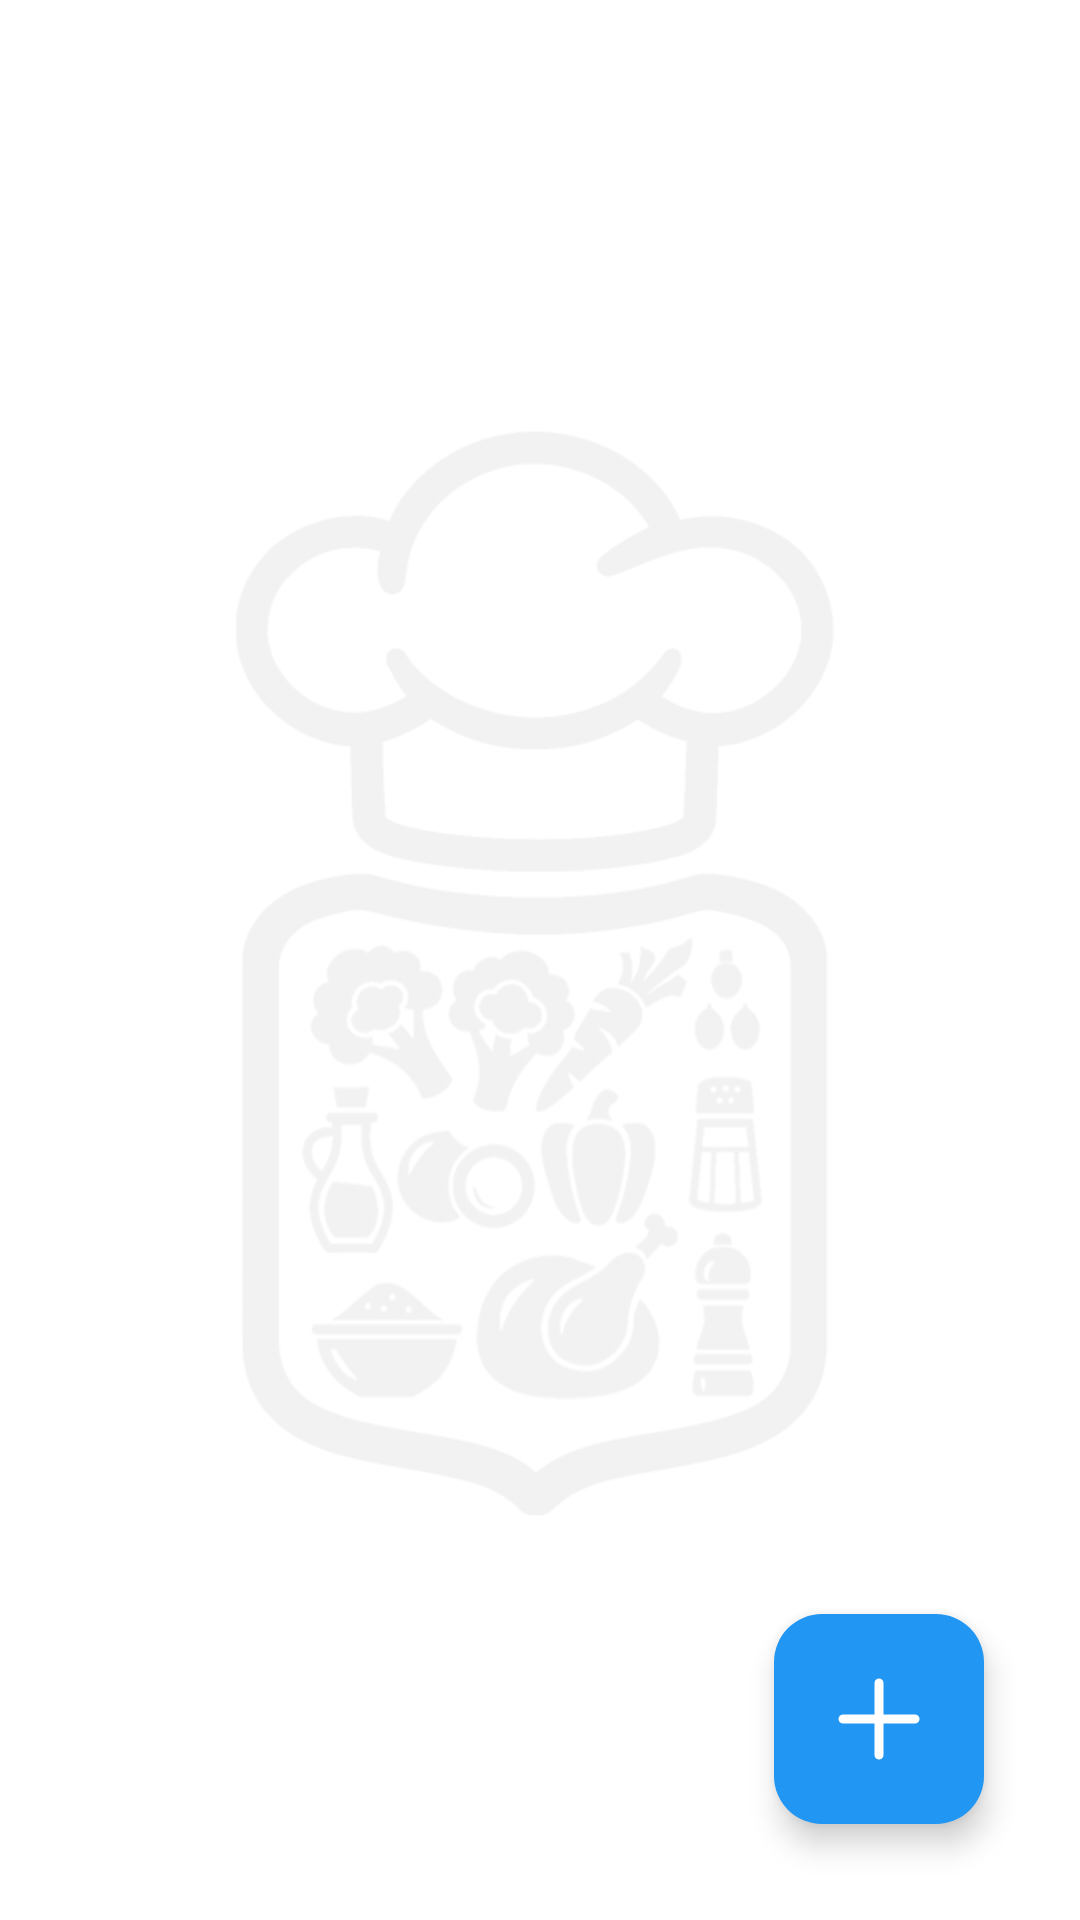

Here is an Android app screen rendered from its layout file. Give the layout XML and the strings, colors and styles it references.
<!-- AndroidManifest.xml: application theme Theme.RecetasDigitales -->
<!-- res/layout/fragment_ingredientes.xml -->
<?xml version="1.0" encoding="utf-8"?>
<androidx.coordinatorlayout.widget.CoordinatorLayout xmlns:android="http://schemas.android.com/apk/res/android"
    xmlns:app="http://schemas.android.com/apk/res-auto"
    xmlns:tools="http://schemas.android.com/tools"
    android:layout_width="match_parent"
    android:layout_height="match_parent"
    android:background="@android:color/transparent">

    <ImageView
        android:layout_width="match_parent"
        android:layout_height="match_parent"
        android:contentDescription="@string/fondo_ingredientes"
        android:alpha="0.12"
        android:padding="50dp"
        android:scaleType="centerCrop"
        android:src="@drawable/bg_ingredientes"
        tools:ignore="ImageContrastCheck" />

    <androidx.recyclerview.widget.RecyclerView
        android:id="@+id/rvIngredientes"
        android:layout_width="match_parent"
        android:layout_height="match_parent"
        android:theme="@style/ThemeNoHighlight"
        app:layoutManager="androidx.recyclerview.widget.LinearLayoutManager"
        tools:listitem="@layout/recycler_ingredientes_item" />

    <com.google.android.material.floatingactionbutton.FloatingActionButton
        android:id="@+id/fabIngredientes"
        android:layout_width="wrap_content"
        android:layout_height="wrap_content"
        android:layout_gravity="bottom|end"
        android:layout_margin="32dp"
        android:contentDescription="@string/boton_nuevo_ingrediente"
        android:importantForAccessibility="no"
        app:backgroundTint="?attr/colorPrimary"
        app:fabCustomSize="70dp"
        app:icon="@drawable/rounded_add_2_48"
        app:maxImageSize="36dp"
        app:rippleColor="?attr/rippleColor"
        app:srcCompat="@drawable/rounded_add_2_48"
        app:tint="@android:color/white"
        tools:ignore="SpeakableTextPresentCheck" />

</androidx.coordinatorlayout.widget.CoordinatorLayout>
<!-- res/layout/recycler_ingredientes_item.xml (included above) -->
<?xml version="1.0" encoding="utf-8"?>
<androidx.constraintlayout.widget.ConstraintLayout xmlns:android="http://schemas.android.com/apk/res/android"
    xmlns:app="http://schemas.android.com/apk/res-auto"
    xmlns:tools="http://schemas.android.com/tools"
    android:layout_width="match_parent"
    android:layout_height="wrap_content">

    <androidx.cardview.widget.CardView
        android:id="@+id/cardIngrediente"
        android:layout_width="match_parent"
        android:layout_height="match_parent"
        android:layout_marginStart="16dp"
        android:layout_marginTop="16dp"
        android:layout_marginEnd="16dp"
        android:clickable="true"
        android:focusable="true"
        android:foreground="@drawable/ripple_receta"
        app:cardBackgroundColor="@color/fondoCardView"
        app:cardCornerRadius="10dp"
        app:cardElevation="0dp"
        app:contentPadding="10dp"
        app:layout_constraintStart_toStartOf="parent"
        app:layout_constraintTop_toTopOf="parent"
        app:strokeWidth="0dp">

        <androidx.constraintlayout.widget.ConstraintLayout
            android:layout_width="match_parent"
            android:layout_height="wrap_content"
            android:minHeight="48dp">

            <TextView
                android:id="@+id/tvNombreIngredienteItem"
                android:layout_width="0dp"
                android:layout_height="wrap_content"
                android:enabled="true"
                android:gravity="start"
                android:minHeight="36dp"
                android:paddingTop="2dp"
                android:text="@string/nombre_del_ingrediente"
                android:textSize="24sp"
                android:textStyle="bold"
                app:layout_constraintEnd_toStartOf="@id/barrierIngredienteItem"
                app:layout_constraintHorizontal_bias="0.0"
                app:layout_constraintStart_toStartOf="parent"
                app:layout_constraintTop_toTopOf="parent"
                tools:ignore="Autofill,LabelFor,VisualLintTextFieldSize" />

            <LinearLayout
                android:layout_width="wrap_content"
                android:layout_height="wrap_content"
                android:orientation="horizontal"
                app:layout_constraintBottom_toBottomOf="parent"
                app:layout_constraintStart_toStartOf="parent"
                app:layout_constraintTop_toBottomOf="@id/tvNombreIngredienteItem">

                <TextView
                    android:id="@+id/tvCantidadItem"
                    android:layout_width="wrap_content"
                    android:layout_height="wrap_content"
                    android:layout_marginEnd="6dp"
                    android:enabled="false"
                    android:textSize="16sp"
                    android:textStyle="italic"
                    tools:text="250" />

                <TextView
                    android:id="@+id/tvUnidadItem"
                    android:layout_width="wrap_content"
                    android:layout_height="wrap_content"
                    android:enabled="false"
                    android:textSize="16sp"
                    android:textStyle="italic"
                    tools:text="g" />

            </LinearLayout>

            <androidx.constraintlayout.widget.Barrier
                android:id="@+id/barrierIngredienteItem"
                android:layout_width="wrap_content"
                android:layout_height="match_parent"
                app:barrierDirection="start"
                app:constraint_referenced_ids="ibBorrarIngredienteItem" />

            <ImageButton
                android:id="@+id/ibBorrarIngredienteItem"
                android:layout_width="wrap_content"
                android:layout_height="0dp"
                android:layout_marginStart="8dp"
                android:layout_marginTop="10dp"
                android:layout_marginEnd="8dp"
                android:layout_marginBottom="10dp"
                android:adjustViewBounds="true"
                android:background="?attr/selectableItemBackgroundBorderless"
                android:contentDescription="@string/boton_de_eliminar"
                android:focusable="true"
                android:scaleType="centerCrop"
                app:layout_constraintBottom_toBottomOf="parent"
                app:layout_constraintEnd_toEndOf="parent"
                app:layout_constraintHorizontal_bias="0.5"
                app:layout_constraintStart_toEndOf="@id/barrierIngredienteItem"
                app:layout_constraintTop_toTopOf="parent"
                app:srcCompat="@drawable/outline_delete_24"
                tools:ignore="TouchTargetSizeCheck,RedundantDescriptionCheck" />

        </androidx.constraintlayout.widget.ConstraintLayout>

    </androidx.cardview.widget.CardView>
</androidx.constraintlayout.widget.ConstraintLayout>
<!-- resources referenced by this layout -->
<resources>
  <color name="fondoCardView">#4790CAF9</color>
  <!-- drawable bg_ingredientes: png bitmap (drawable, 64556 bytes) -->
  <!-- drawable ripple_receta (drawable) -->
  <?xml version="1.0" encoding="utf-8"?>
  <ripple xmlns:android="http://schemas.android.com/apk/res/android"
      android:color="@color/ripple_item">
  
      
      <item android:id="@android:id/mask">
          <shape android:shape="rectangle">
              <corners android:radius="10dp" />
              <solid android:color="@android:color/white" />
          </shape>
      </item>
  
  </ripple>
  <!-- drawable rounded_add_2_48 (drawable) -->
  <vector xmlns:android="http://schemas.android.com/apk/res/android"
      android:height="48dp"
      android:tint="#000000"
      android:viewportHeight="960"
      android:viewportWidth="960"
      android:width="48dp">
  
      <path
          android:fillColor="@android:color/white"
          android:pathData="M480,840Q463,840 451.5,828.5Q440,817 440,800L440,520L160,520Q143,520 131.5,508.5Q120,497 120,480Q120,463 131.5,451.5Q143,440 160,440L440,440L440,160Q440,143 451.5,131.5Q463,120 480,120Q497,120 508.5,131.5Q520,143 520,160L520,440L800,440Q817,440 828.5,451.5Q840,463 840,480Q840,497 828.5,508.5Q817,520 800,520L520,520L520,800Q520,817 508.5,828.5Q497,840 480,840Z" />
  
  </vector>
  <string name="boton_de_eliminar">Delete button</string>
  <string name="boton_nuevo_ingrediente">Botón nuevo ingrediente</string>
  <string name="fondo_ingredientes">fondo_ingredientes</string>
  <string name="nombre_del_ingrediente">Ingredient name</string>
  <style name="ThemeNoHighlight">
          <item name="colorControlHighlight">@android:color/transparent</item>
      </style>
  <style name="Theme.RecetasDigitales" parent="AppBaseTheme">
          <item name="actionBarStyle">@style/ActionBar</item>
          <item name="android:actionOverflowButtonStyle">@style/OverflowButton</item>
      </style>
  <color name="ripple_item">#50FB8C00</color>
  <style name="AppBaseTheme" parent="Theme.Material3.Light.NoActionBar">
  
          
          <item name="colorPrimary">@color/blue_500</item>
          <item name="colorOnPrimary">@color/white</item>
  
          
          <item name="colorSurface">@color/fondoCardView</item>
          <item name="android:windowBackground">@android:color/white</item>
  
          
          <item name="android:statusBarColor">@color/blue_500</item>
          <item name="android:windowLightStatusBar">true</item>
          <item name="android:navigationBarColor">@color/blue_600</item>
  
          <item name="rippleColor">@color/blue_50</item>
          
          
      </style>
  <style name="ActionBar" parent="Widget.Material3.ActionBar.Solid">
          <item name="background">?attr/colorPrimary</item>
          <item name="titleTextStyle">@style/ActionBarTexto</item>
          <item name="subtitleTextStyle">@style/ActionBarSubtitulo</item>
          <item name="navigationIconTint">?attr/colorOnPrimary</item>
          <item name="android:tint">?attr/colorOnPrimary</item>
      </style>
  <style name="OverflowButton" parent="Widget.AppCompat.ActionButton.Overflow">
          <item name="android:tint">?attr/colorOnPrimary</item>
      </style>
  <color name="blue_500">#2196F3</color>
  <color name="white">#FFFFFFFF</color>
  <color name="blue_600">#1E88E5</color>
  <color name="blue_50">#E3F2FD</color>
  <style name="ActionBarTexto" parent="TextAppearance.Material3.ActionBar.Title">
          <item name="android:textColor">?attr/colorOnPrimary</item>
          <item name="android:textStyle">bold</item>
      </style>
  <style name="ActionBarSubtitulo" parent="TextAppearance.Material3.ActionBar.Title">
          <item name="android:textColor">@color/white</item>
          <item name="android:textStyle">italic</item>
          <item name="android:textSize">14sp</item>
      </style>
</resources>
